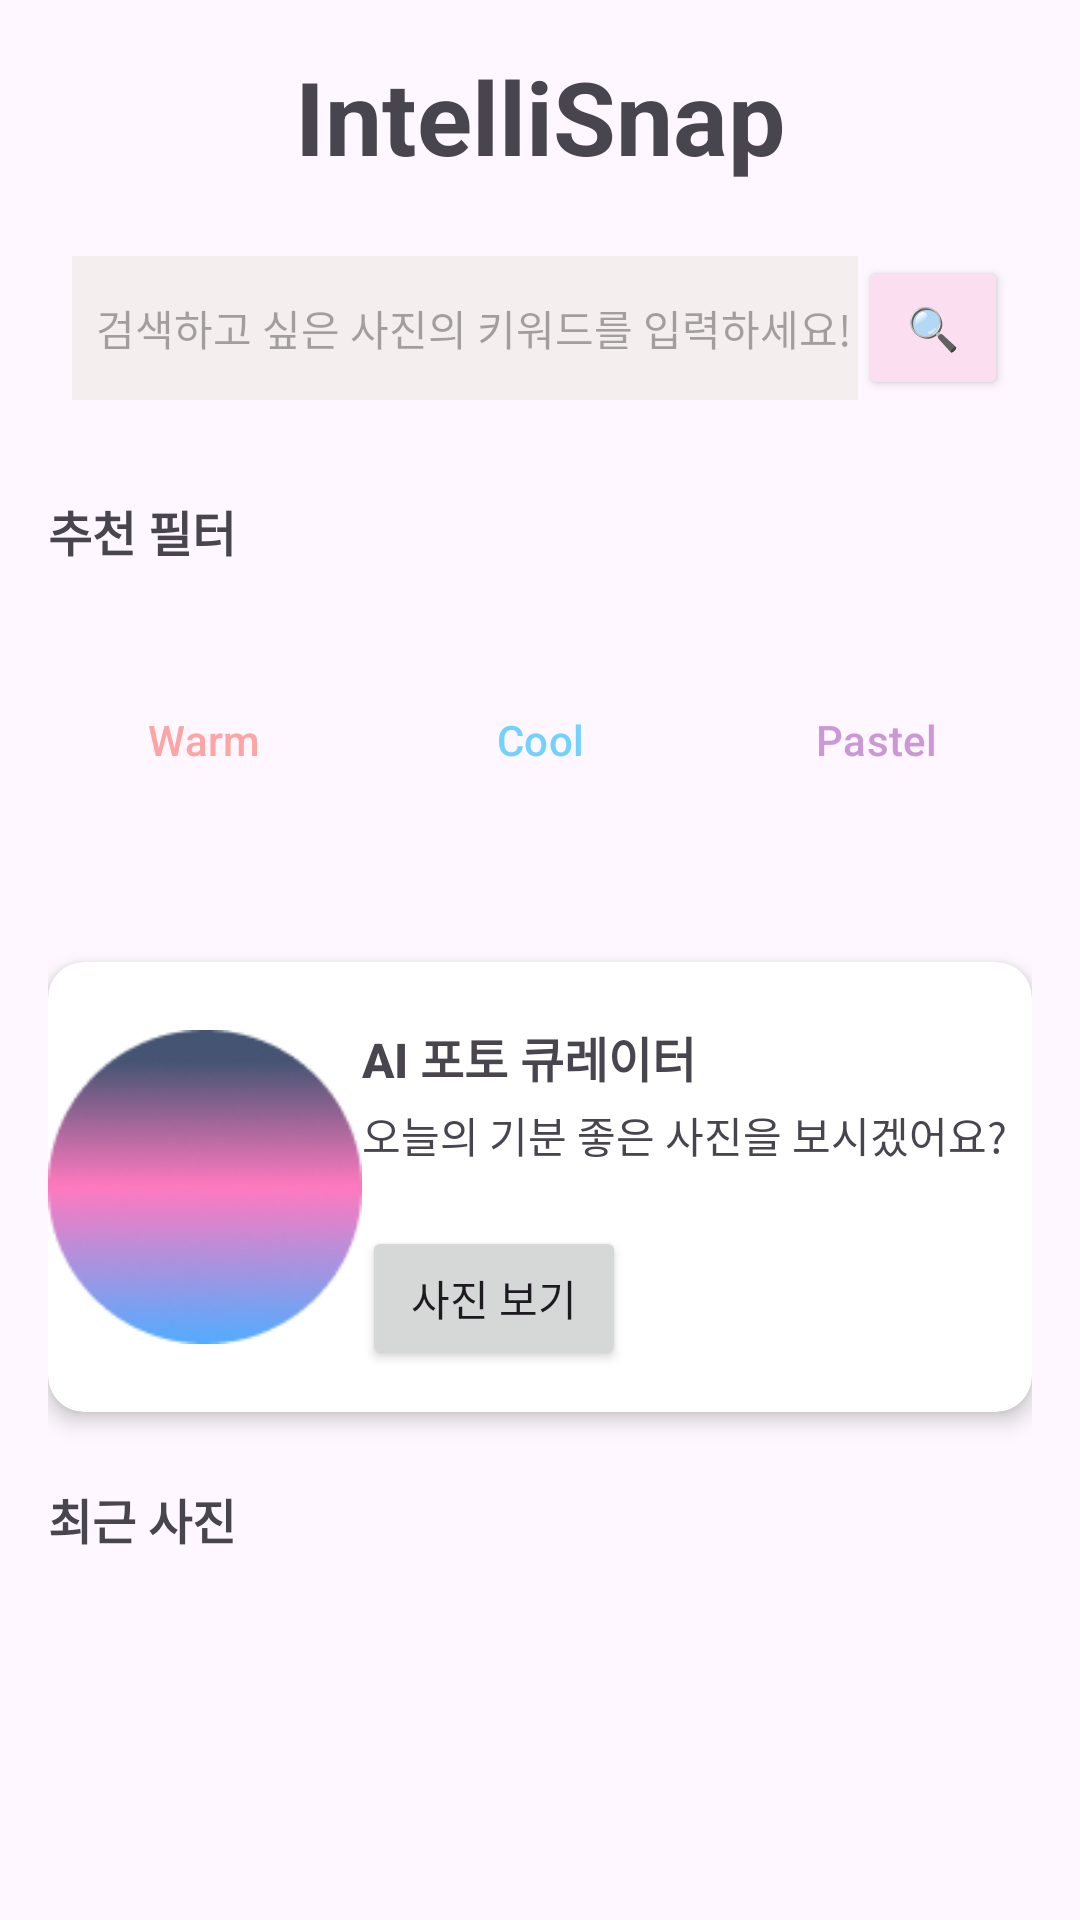

Reconstruct the res/layout file that produces this screen, plus the resources it refers to.
<!-- AndroidManifest.xml: application theme Theme.Android_class -->
<!-- res/layout/fragment_home_activity.xml -->
<?xml version="1.0" encoding="utf-8"?>
<LinearLayout
    xmlns:android="http://schemas.android.com/apk/res/android"
    xmlns:app="http://schemas.android.com/apk/res-auto"
    xmlns:tools="http://schemas.android.com/tools"
    android:id="@+id/home_root"
    android:layout_width="match_parent"
    android:layout_height="match_parent"
    android:orientation="vertical"
    android:padding="16dp"
    tools:context=".HomeActivity">

    <TextView
        android:id="@+id/tvAppTitle"
        android:layout_width="match_parent"
        android:layout_height="wrap_content"
        android:layout_marginBottom="16dp"
        android:gravity="center"
        android:text="IntelliSnap"
        android:textAlignment="center"
        android:textSize="34sp"
        android:textStyle="bold" />

    <LinearLayout
        android:id="@+id/search_bar"
        android:layout_width="match_parent"
        android:layout_height="wrap_content"
        android:layout_marginBottom="24dp"
        android:orientation="horizontal"
        android:padding="8dp">

        <EditText
            android:id="@+id/etSearch"
            android:layout_width="350dp"
            android:layout_height="match_parent"
            android:layout_weight="1"
            android:background="#F4EEEE"
            android:hint="검색하고 싶은 사진의 키워드를 입력하세요!"
            android:paddingStart="8dp"
            android:textSize="14sp" />

        <Button
            android:id="@+id/searchButton"
            android:layout_width="50dp"
            android:layout_height="wrap_content"
            android:layout_weight="0"
            android:backgroundTint="#FBDEF0"
            android:padding="8dp"
            android:text="🔍" />

    </LinearLayout>

    <TextView
        android:id="@+id/tvRecommendFilter"
        android:layout_width="wrap_content"
        android:layout_height="wrap_content"
        android:text="추천 필터"
        android:textSize="16sp"
        android:textStyle="bold"
        android:layout_marginBottom="8dp"/>

    <LinearLayout
        android:id="@+id/filter_buttons"
        android:layout_width="match_parent"
        android:layout_height="wrap_content"
        android:orientation="horizontal"
        android:gravity="center"
        android:layout_marginBottom="24dp">

        <Button
            android:id="@+id/btnWarm"
            style="@style/Widget.Material3.Button.IconButton.Filled.Tonal"
            android:layout_width="0dp"
            android:layout_height="100dp"
            android:layout_weight="1"
            android:text="Warm"
            android:textColor="#FDA5A5" />

        <Space
            android:layout_width="8dp"
            android:layout_height="match_parent"/>

        <Button
            android:id="@+id/btnCool"
            style="@style/Widget.Material3.Button.IconButton.Filled.Tonal"
            android:layout_width="0dp"
            android:layout_height="100dp"
            android:layout_weight="1"
            android:text="Cool"
            android:textColor="#73D2FD" />

        <Space
            android:layout_width="8dp"
            android:layout_height="match_parent"/>

        <Button
            android:id="@+id/btnPastel"
            style="@style/Widget.Material3.Button.IconButton.Filled.Tonal"
            android:layout_width="0dp"
            android:layout_height="100dp"
            android:layout_weight="1"
            android:text="Pastel"
            android:textColor="#CC97D5" />
    </LinearLayout>

    <androidx.cardview.widget.CardView
        android:id="@+id/cardAiCurator"
        android:layout_width="match_parent"
        android:layout_height="wrap_content"
        app:cardCornerRadius="12dp"
        app:cardElevation="4dp"
        android:layout_marginBottom="24dp"
        android:padding="16dp">

        <LinearLayout
            android:layout_width="match_parent"
            android:layout_height="wrap_content"
            android:orientation="horizontal">

            <LinearLayout
                android:layout_width="278dp"
                android:layout_height="match_parent"
                android:layout_weight="1"
                android:orientation="horizontal">

                <ImageView
                    android:id="@+id/imageView"
                    android:layout_width="wrap_content"
                    android:layout_height="wrap_content"
                    android:layout_marginTop="15dp"
                    android:layout_weight="1"
                    android:src="@drawable/logo" />
            </LinearLayout>

            <LinearLayout
                android:layout_width="397dp"
                android:layout_height="150dp"
                android:layout_weight="1"
                android:orientation="vertical">

                <TextView
                    android:id="@+id/tvCuratorTitle"
                    android:layout_width="wrap_content"
                    android:layout_height="wrap_content"
                    android:layout_marginTop="20dp"
                    android:fontFamily="sans-serif-medium"
                    android:text="AI 포토 큐레이터"
                    android:textSize="16sp"
                    android:textStyle="bold" />

                <TextView
                    android:id="@+id/tvCuratorMsg"
                    android:layout_width="wrap_content"
                    android:layout_height="wrap_content"
                    android:layout_marginTop="4dp"
                    android:text="오늘의 기분 좋은 사진을 보시겠어요?"
                    android:textSize="14sp" />

                <Button
                    android:id="@+id/watchPhoto"
                    android:layout_width="wrap_content"
                    android:layout_height="wrap_content"
                    android:layout_marginTop="20dp"
                    android:text="사진 보기" />
            </LinearLayout>

        </LinearLayout>
    </androidx.cardview.widget.CardView>

    <TextView
        android:id="@+id/tvRecent"
        android:layout_width="wrap_content"
        android:layout_height="wrap_content"
        android:text="최근 사진"
        android:textSize="16sp"
        android:textStyle="bold"
        android:layout_marginBottom="8dp"/>

    <androidx.recyclerview.widget.RecyclerView
        android:id="@+id/rvRecentPhotos"
        android:layout_width="match_parent"
        android:layout_height="100dp"
        app:layoutManager="androidx.recyclerview.widget.LinearLayoutManager"
    />

</LinearLayout>
<!-- resources referenced by this layout -->
<resources>
  <!-- drawable logo: png bitmap (drawable, 13527 bytes) -->
  <style name="Theme.Android_class" parent="Base.Theme.Android_class" />
  <style name="Base.Theme.Android_class" parent="Theme.Material3.DayNight.NoActionBar">
          
          
      </style>
</resources>
